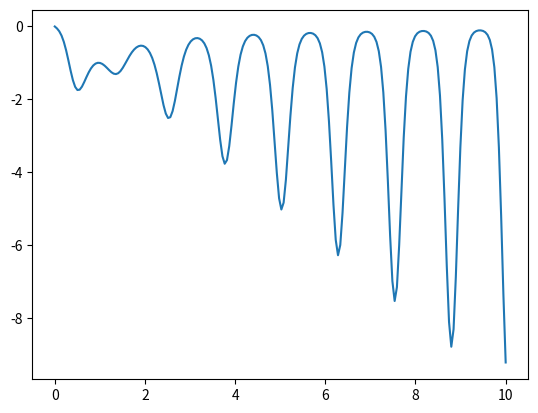

Generate this figure with matplotlib:
import matplotlib.pyplot as plt
import numpy as np

x = np.linspace(0, 10, 200)
y = lambda x: np.cos(x)
plt.plot(x, -x**(y(5*x)))
plt.show()
